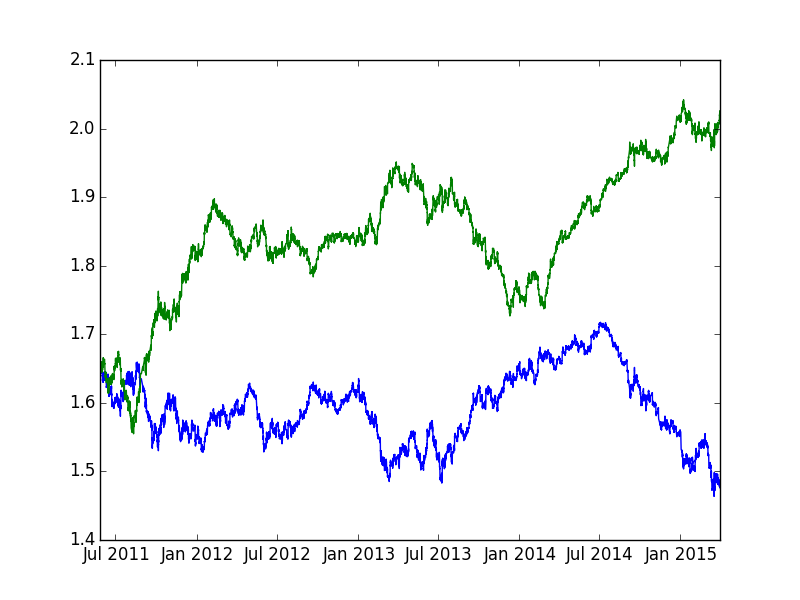

Values plotted in this chart, from the file beside it:
pair, ttime, cp, upprob, pipgain
gbp_usd, 2011-05-27 06:00:00, 1.643, 0.5061, 6.695
gbp_usd, 2011-05-27 07:00:00, 1.644, 0.4971, -0.6082
gbp_usd, 2011-05-27 08:00:00, 1.644, 0.4894, -21.9
gbp_usd, 2011-05-27 09:00:00, 1.64, 0.5498, 15.24
gbp_usd, 2011-05-27 10:00:00, 1.643, 0.5359, -11.56
gbp_usd, 2011-05-27 11:00:00, 1.641, 0.5177, 11.58
gbp_usd, 2011-05-27 12:00:00, 1.643, 0.5329, 0.6087
gbp_usd, 2011-05-27 13:00:00, 1.643, 0.5272, -5.478
gbp_usd, 2011-05-27 14:00:00, 1.642, 0.5377, 25.58
gbp_usd, 2011-05-27 15:00:00, 1.646, 0.5039, 16.4
gbp_usd, 2011-05-27 16:00:00, 1.649, 0.4590, -1.213
gbp_usd, 2011-05-27 17:00:00, 1.649, 0.4519, -13.95
gbp_usd, 2011-05-27 18:00:00, 1.647, 0.5125, 4.251
gbp_usd, 2011-05-27 19:00:00, 1.647, 0.4781, 4.25
gbp_usd, 2011-05-27 20:00:00, 1.648, 0.4627, 16.99
gbp_usd, 2011-05-29 23:00:00, 1.651, 0.4327, -13.93
gbp_usd, 2011-05-30 00:00:00, 1.648, 0.4659, -3.64
gbp_usd, 2011-05-30 01:00:00, 1.648, 0.5348, 1.821
gbp_usd, 2011-05-30 02:00:00, 1.648, 0.5392, 0.6068
gbp_usd, 2011-05-30 03:00:00, 1.648, 0.5404, -4.854
gbp_usd, 2011-05-30 05:00:00, 1.647, 0.5223, 0.0000
gbp_usd, 2011-05-30 06:00:00, 1.647, 0.5418, -2.428
gbp_usd, 2011-05-30 07:00:00, 1.647, 0.5353, -4.25
gbp_usd, 2011-05-30 08:00:00, 1.646, 0.5710, 9.111
gbp_usd, 2011-05-30 09:00:00, 1.648, 0.5334, -6.069
gbp_usd, 2011-05-30 10:00:00, 1.647, 0.5150, 1.822
gbp_usd, 2011-05-30 11:00:00, 1.647, 0.5183, -1.821
gbp_usd, 2011-05-30 12:00:00, 1.647, 0.5161, 0.0000
gbp_usd, 2011-05-30 13:00:00, 1.647, 0.5166, -6.68
gbp_usd, 2011-05-30 14:00:00, 1.646, 0.5246, 0.0000
gbp_usd, 2011-05-30 15:00:00, 1.646, 0.5195, -3.646
gbp_usd, 2011-05-30 16:00:00, 1.645, 0.4981, 9.726
gbp_usd, 2011-05-30 17:00:00, 1.647, 0.5086, 1.822
gbp_usd, 2011-05-30 18:00:00, 1.647, 0.4889, -0.6072
gbp_usd, 2011-05-30 19:00:00, 1.647, 0.5056, -1.214
gbp_usd, 2011-05-30 20:00:00, 1.647, 0.5077, 4.251
gbp_usd, 2011-05-30 22:00:00, 1.647, 0.5000, 6.07
gbp_usd, 2011-05-30 23:00:00, 1.648, 0.4734, 9.1
gbp_usd, 2011-05-31 00:00:00, 1.65, 0.4645, 18.18
gbp_usd, 2011-05-31 01:00:00, 1.653, 0.4383, 1.21
gbp_usd, 2011-05-31 02:00:00, 1.653, 0.4463, 7.864
gbp_usd, 2011-05-31 03:00:00, 1.654, 0.4660, -1.813
gbp_usd, 2011-05-31 04:00:00, 1.654, 0.4622, 0.6046
gbp_usd, 2011-05-31 05:00:00, 1.654, 0.4696, -7.254
gbp_usd, 2011-05-31 06:00:00, 1.653, 0.4829, 7.864
gbp_usd, 2011-05-31 07:00:00, 1.654, 0.4887, -18.13
gbp_usd, 2011-05-31 08:00:00, 1.651, 0.5152, -6.661
gbp_usd, 2011-05-31 09:00:00, 1.65, 0.5754, -4.848
gbp_usd, 2011-05-31 10:00:00, 1.649, 0.5579, 4.85
gbp_usd, 2011-05-31 11:00:00, 1.65, 0.5482, 1.212
gbp_usd, 2011-05-31 12:00:00, 1.65, 0.5412, -22.42
gbp_usd, 2011-05-31 13:00:00, 1.647, 0.5863, 6.073
gbp_usd, 2011-05-31 14:00:00, 1.648, 0.5820, -10.92
gbp_usd, 2011-05-31 15:00:00, 1.646, 0.5639, -13.37
gbp_usd, 2011-05-31 16:00:00, 1.644, 0.5696, -3.042
gbp_usd, 2011-05-31 17:00:00, 1.643, 0.5544, 7.911
gbp_usd, 2011-05-31 18:00:00, 1.645, 0.5135, 3.04
gbp_usd, 2011-05-31 19:00:00, 1.645, 0.5075, 0.0000
gbp_usd, 2011-05-31 20:00:00, 1.645, 0.5287, 0.0000
gbp_usd, 2011-05-31 22:00:00, 1.645, 0.5039, 7.903
... 21,990 more rows
